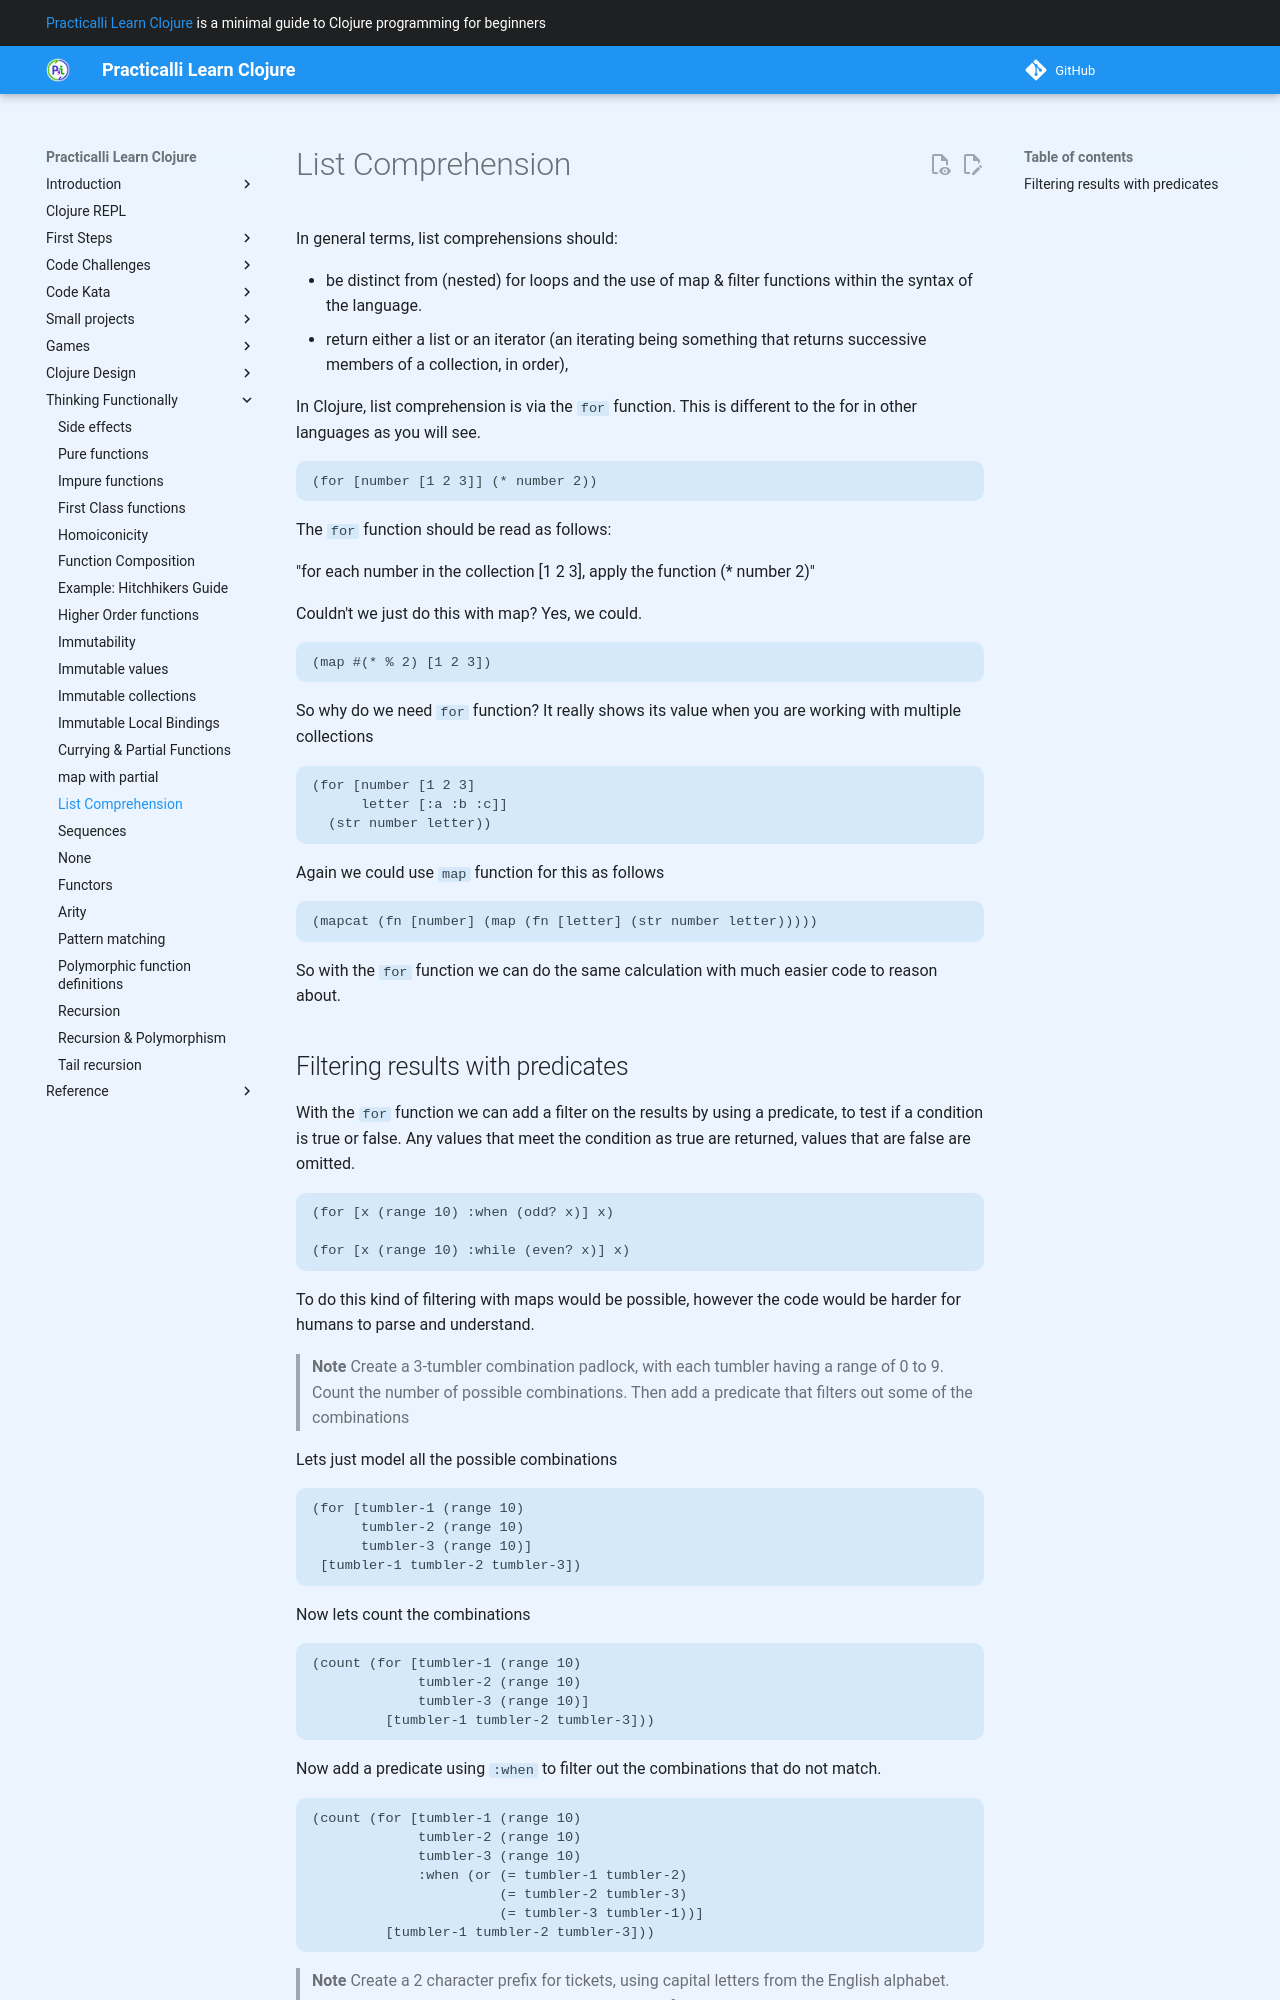

repository: practicalli/learn-clojure · page: thinking-functionally/list-comprehension/index.html · generator: mkdocs

# List Comprehension

In general terms, list comprehensions should:

* be distinct from (nested) for loops and the use of map & filter functions within the syntax of the language.
* return either a list or an iterator (an iterating being something that returns successive members of a collection, in order),

In Clojure, list comprehension is via the `for` function.  This is different to the for in other languages as you will see.

```
(for [number [1 2 3]] (* number 2))
```

The `for` function should be read as follows:

"for each number in the collection [1 2 3], apply the function (* number 2)"

Couldn't we just do this with map?  Yes, we could.

```
(map #(* % 2) [1 2 3])
```

So why do we need `for` function?  It really shows its value when you are working with multiple collections

```
(for [number [1 2 3]
      letter [:a :b :c]]
  (str number letter))
```

Again we could use `map` function for this as follows

```
(mapcat (fn [number] (map (fn [letter] (str number letter)))))
```

So with the `for` function we can do the same calculation with much easier code to reason about.
